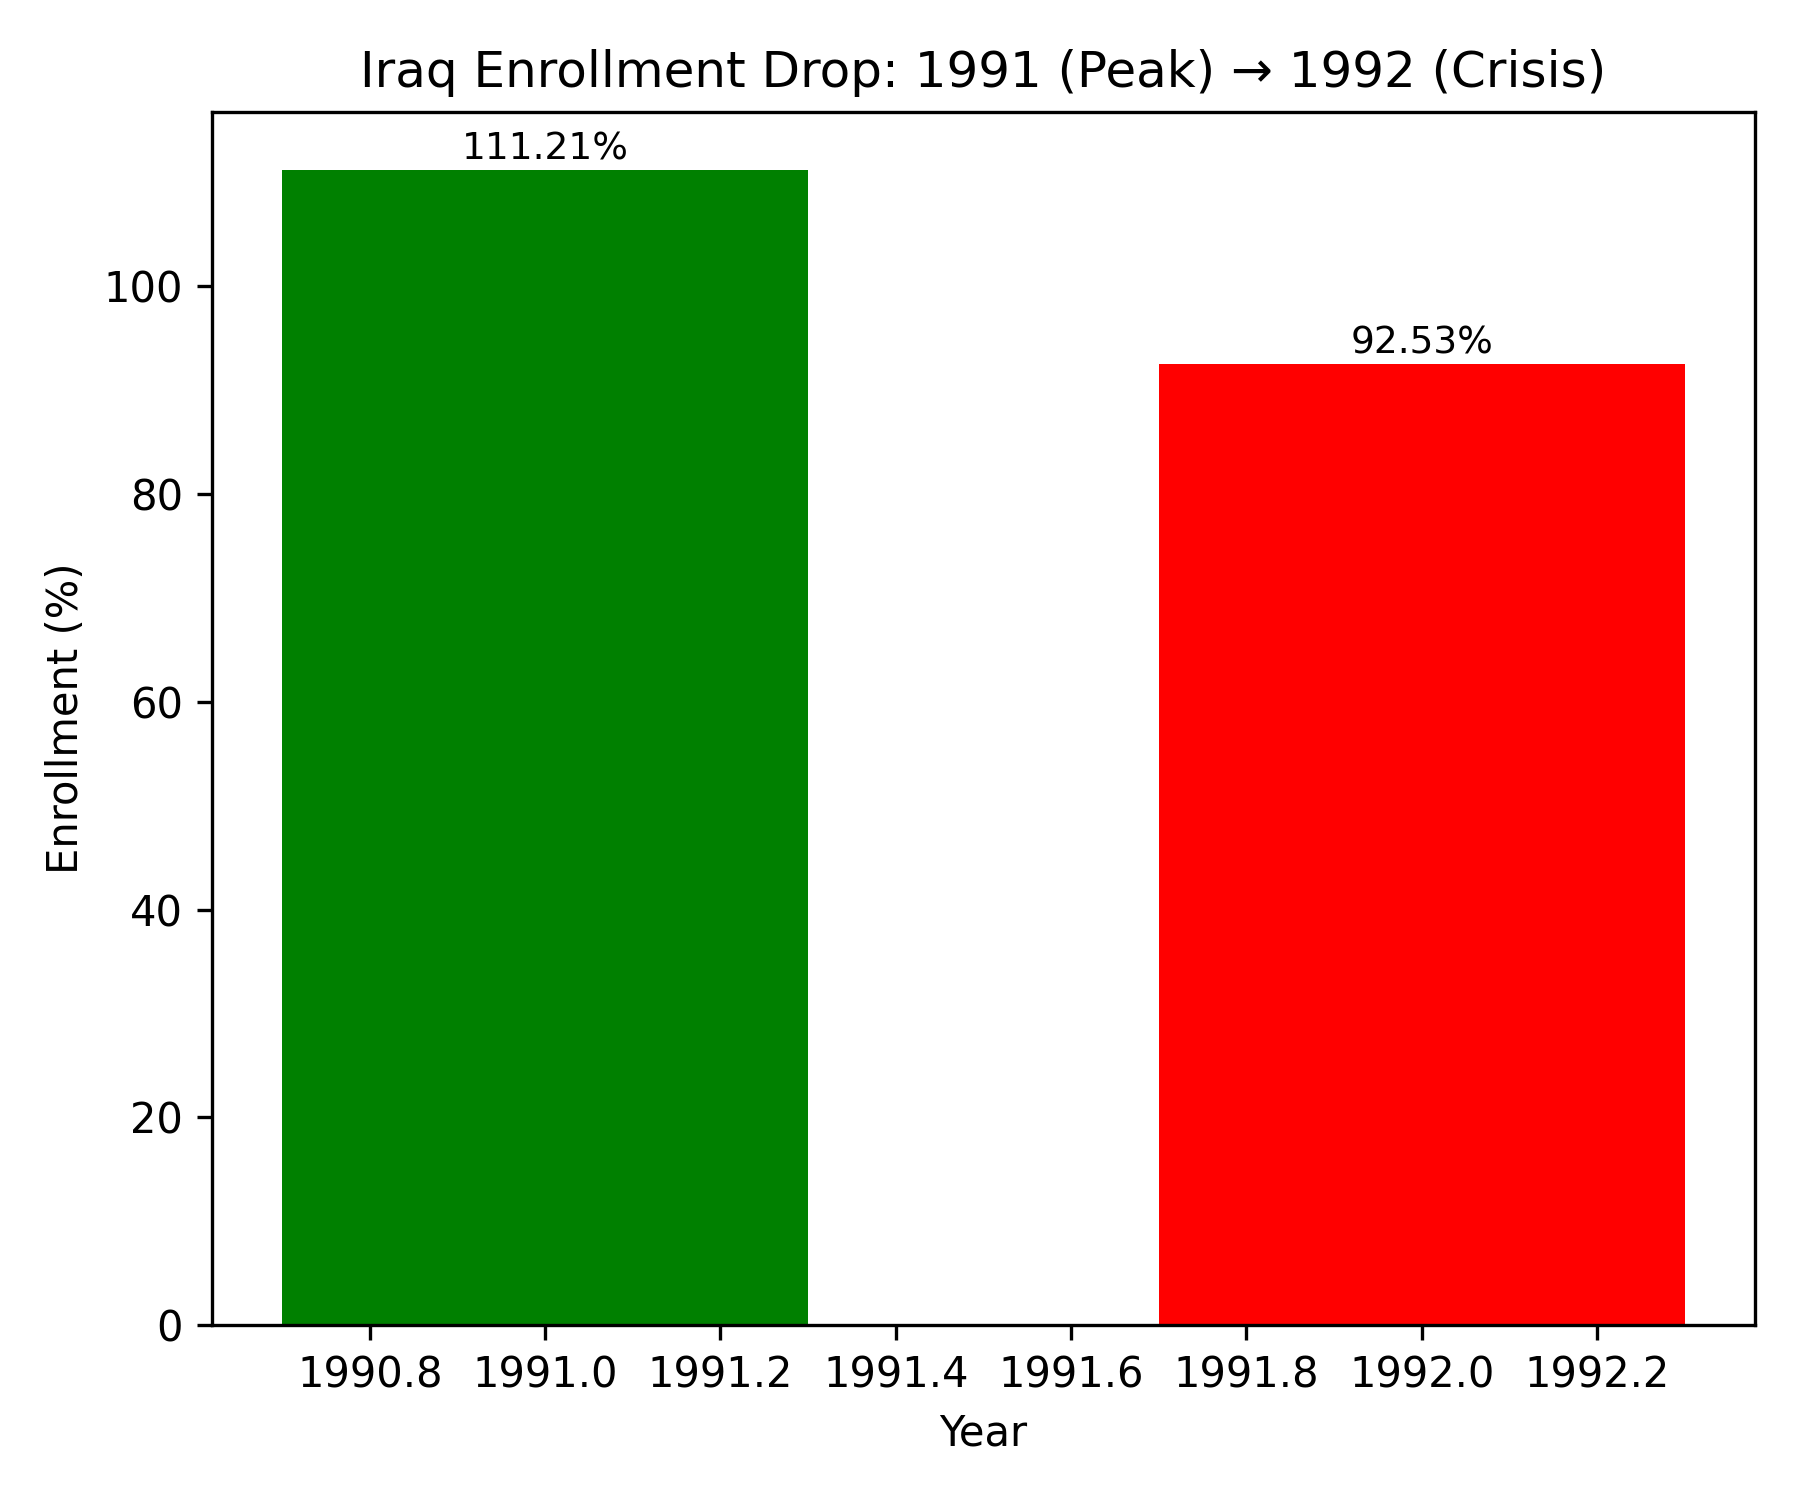

The data file committed next to this chart (first rows):
Year, Enrollment, Absolute_Drop, Percent_Drop
1991, 111.2, 18.68, 16.8
1992, 92.53, , 
